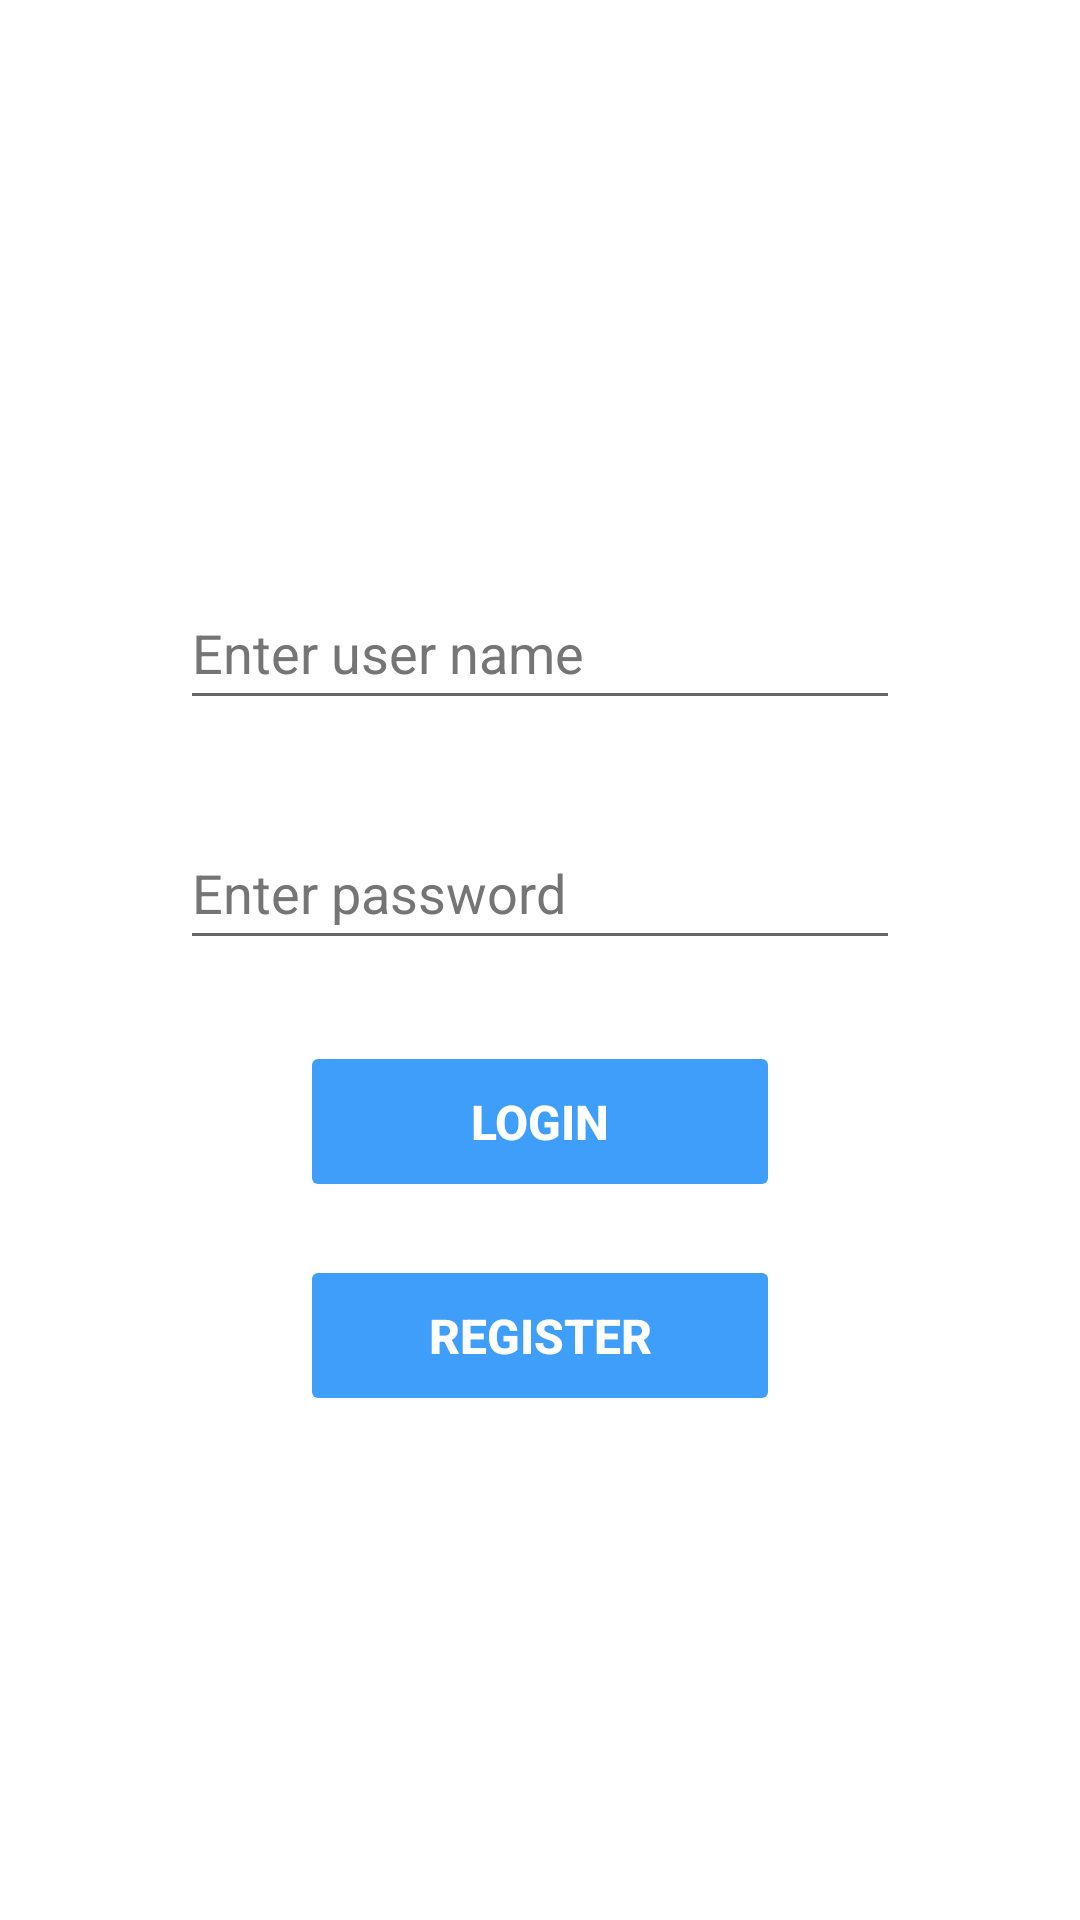

Layout XML and referenced resources for this Android screen:
<!-- AndroidManifest.xml: application theme Theme.MIBDropbox2 -->
<!-- res/layout/fragment_login.xml -->
<?xml version="1.0" encoding="utf-8"?>
<androidx.constraintlayout.widget.ConstraintLayout xmlns:android="http://schemas.android.com/apk/res/android"
    xmlns:app="http://schemas.android.com/apk/res-auto"
    xmlns:tools="http://schemas.android.com/tools"
    android:id="@+id/login_layout"
    android:layout_width="match_parent"
    android:layout_height="match_parent"
    android:paddingLeft="@dimen/fragment_horizontal_margin"
    android:paddingTop="@dimen/fragment_vertical_margin"
    android:paddingRight="@dimen/fragment_horizontal_margin"
    android:paddingBottom="@dimen/fragment_vertical_margin"
    tools:context=".ui.login.Login">

    <EditText
        android:id="@+id/username"
        android:layout_width="0dp"
        android:layout_height="wrap_content"
        android:layout_marginStart="60dp"
        android:layout_marginTop="192dp"
        android:layout_marginEnd="60dp"
        android:hint="@string/prompt_login_username"
        android:importantForAutofill="no"
        android:inputType="textEmailAddress"
        android:minHeight="48dp"
        android:selectAllOnFocus="true"
        android:textColorHint="#757575"
        app:layout_constraintEnd_toEndOf="parent"
        app:layout_constraintStart_toStartOf="parent"
        app:layout_constraintTop_toTopOf="parent" />

    <EditText
        android:id="@+id/password"
        android:layout_width="0dp"
        android:layout_height="wrap_content"
        android:layout_marginStart="60dp"
        android:layout_marginTop="32dp"
        android:layout_marginEnd="60dp"
        android:hint="@string/prompt_login_password"
        android:imeActionLabel="@string/action_login_short"
        android:imeOptions="actionDone"
        android:importantForAutofill="no"
        android:inputType="textPassword"
        android:minHeight="48dp"
        android:selectAllOnFocus="true"
        android:textColorHint="#757575"
        app:layout_constraintEnd_toEndOf="parent"
        app:layout_constraintStart_toStartOf="parent"
        app:layout_constraintTop_toBottomOf="@+id/username" />

    <Button
        android:id="@+id/login"
        android:layout_width="0dp"
        android:layout_height="wrap_content"
        android:layout_gravity="start"
        android:layout_marginStart="100dp"
        android:layout_marginTop="16dp"
        android:layout_marginEnd="100dp"
        android:backgroundTint="@color/blue_500"
        android:enabled="false"
        android:paddingTop="16dp"
        android:paddingBottom="16dp"
        android:text="@string/action_login"
        android:textColor="@color/white"
        android:textColorLink="@color/orange_200"
        android:textSize="16sp"
        android:textStyle="bold"
        app:layout_constraintBottom_toTopOf="@+id/register_login"
        app:layout_constraintEnd_toEndOf="parent"
        app:layout_constraintStart_toStartOf="parent"
        app:layout_constraintTop_toBottomOf="@+id/password"
        app:layout_constraintVertical_bias="0.38" />

    <Button
        android:id="@+id/register_login"
        android:layout_width="0dp"
        android:layout_height="wrap_content"
        android:layout_gravity="start"
        android:layout_marginStart="100dp"
        android:layout_marginEnd="100dp"
        android:layout_marginBottom="168dp"
        android:backgroundTint="@color/blue_500"
        android:enabled="false"
        android:paddingTop="16dp"
        android:paddingBottom="16dp"
        android:text="@string/action_login_to_register"
        android:textColor="@color/white"
        android:textSize="16sp"
        android:textStyle="bold"
        app:layout_constraintBottom_toBottomOf="parent"
        app:layout_constraintEnd_toEndOf="parent"
        app:layout_constraintStart_toStartOf="parent" />

    <ProgressBar
        android:id="@+id/loading"
        android:layout_width="wrap_content"
        android:layout_height="wrap_content"
        android:layout_gravity="center"
        android:layout_marginStart="32dp"
        android:layout_marginTop="64dp"
        android:layout_marginEnd="32dp"
        android:layout_marginBottom="64dp"
        android:visibility="gone"
        app:layout_constraintBottom_toBottomOf="parent"
        app:layout_constraintEnd_toEndOf="@+id/password"
        app:layout_constraintStart_toStartOf="@+id/password"
        app:layout_constraintTop_toTopOf="parent"
        app:layout_constraintVertical_bias="0.3" />
</androidx.constraintlayout.widget.ConstraintLayout>
<!-- resources referenced by this layout -->
<resources>
  <color name="blue_500">#409EFB</color>
  <color name="orange_200">#FFB090</color>
  <color name="white">#FFFFFFFF</color>
  <string name="action_login">Login</string>
  <string name="action_login_short">Sign in</string>
  <string name="action_login_to_register">Register</string>
  <string name="prompt_login_password">Enter password</string>
  <string name="prompt_login_username">Enter user name</string>
  <style name="Theme.MIBDropbox2" parent="Theme.MaterialComponents.DayNight.DarkActionBar">
          
          <item name="colorPrimary">@color/blue_500</item>
          <item name="colorPrimaryVariant">@color/blue_700</item>
          <item name="colorOnPrimary">@color/white</item>
          
          <item name="colorSecondary">@color/orange_200</item>
          <item name="colorSecondaryVariant">@color/orange_700</item>
          <item name="colorOnSecondary">@color/black</item>
          
          <item name="android:statusBarColor" tools:targetApi="l">?attr/colorPrimaryVariant</item>
          
      </style>
  <color name="blue_700">#377DD9</color>
  <color name="orange_700">#E6580F</color>
  <color name="black">#FF000000</color>
</resources>
